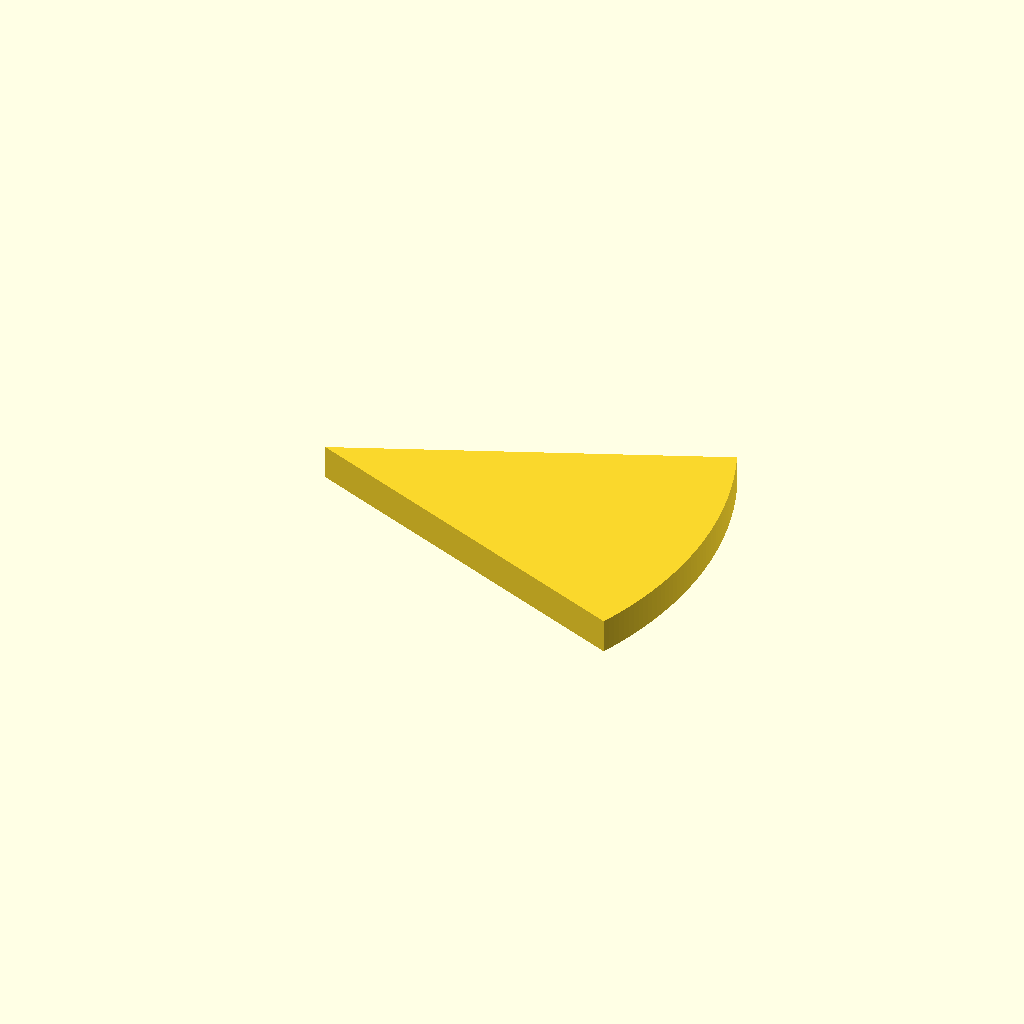
Cell 1 — every parameter at its default value.
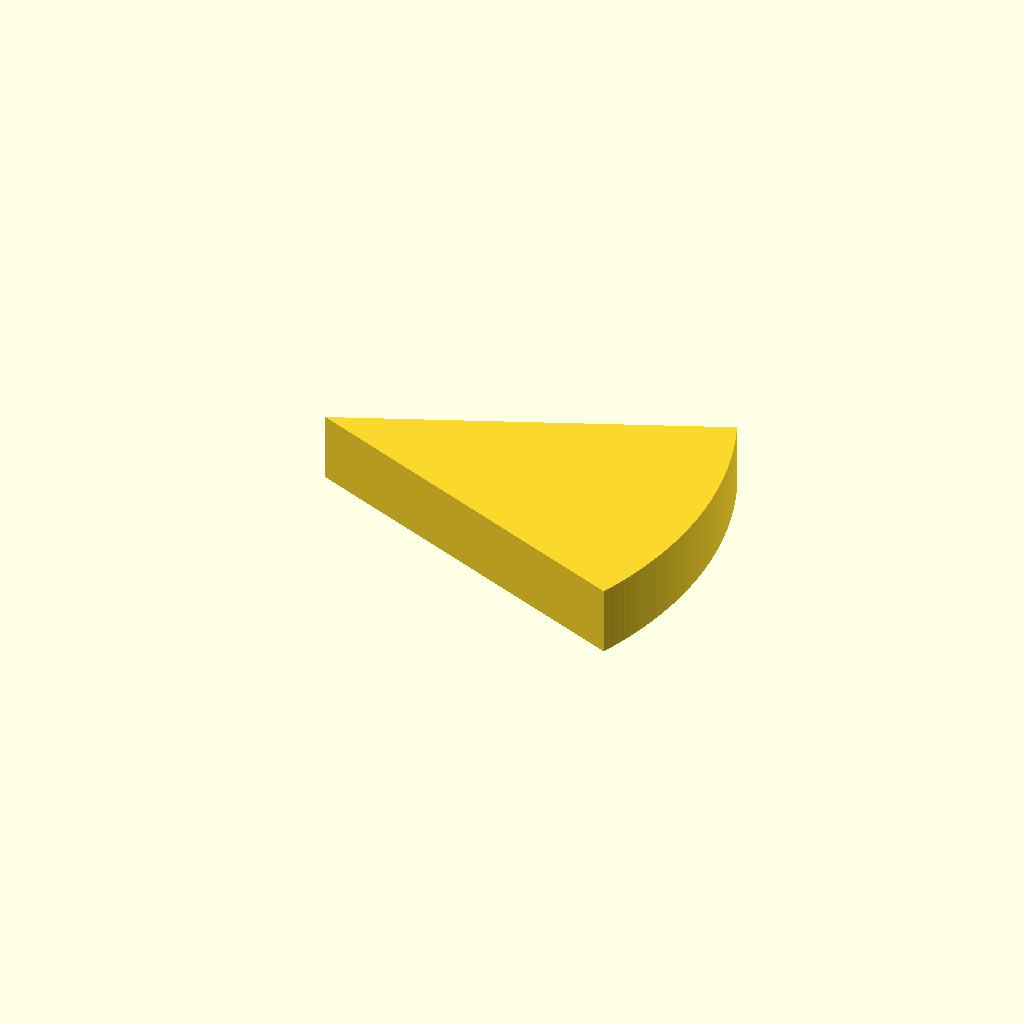
Cell 2 — plate_t set to 16, the other parameters unchanged.
One fixed orthographic camera (rotation 55°, 0°, 25°; colour scheme Cornfield) for every cell.
The OpenSCAD source (optional_data/data/sketch2/arcprofiles/part_0136.scad):
$fn = 32;

// ----------------------------------------------------------------------
// Arc profile plate: sector, 47 points
// ----------------------------------------------------------------------

// --- parameters (mm) ---
sector_angle = 45;        // sector angle, degrees
sector_r = 90;            // outer radius
arc_step = 1;             // sampling step of the arc, degrees
plate_t = 8;              // plate thickness, Z

bbox_x = 2 * sector_r * sin(sector_angle / 2);  // chord of the sector
bbox_y = sector_r;  // depth of the sector (apex to arc)

profile = [[83.149, 0], [83.738, 1.457], [84.3, 2.923], [84.838, 4.399], [85.349, 5.885], [85.835, 7.378], [86.294, 8.881], [86.727, 10.391], [87.133, 11.908], [87.513, 13.432], [87.867, 14.962], [88.193, 16.499], [88.493, 18.041], [88.766, 19.588], [89.011, 21.139], [89.23, 22.695], [89.421, 24.254], [89.586, 25.816], [89.723, 27.381], [89.832, 28.948], [89.914, 30.516], [89.969, 32.086], [89.997, 33.657], [89.997, 35.227], [89.969, 36.798], [89.914, 38.368], [89.832, 39.936], [89.723, 41.503], [89.586, 43.068], [89.421, 44.63], [89.23, 46.189], [89.011, 47.745], [88.766, 49.296], [88.493, 50.843], [88.193, 52.385], [87.867, 53.922], [87.513, 55.452], [87.133, 56.976], [86.727, 58.493], [86.294, 60.003], [85.835, 61.506], [85.349, 62.999], [84.838, 64.485], [84.3, 65.961], [83.738, 67.427], [83.149, 68.884], [0, 34.442]];  // primary outline, 47 points, counter clockwise

// --- the one profile operation ---
linear_extrude(height = plate_t) polygon(points = profile);
Customizer parameters (derived from the source; name, type, default, range or options):
sector_angle: number, default 45
sector_r: number, default 90
arc_step: number, default 1
plate_t: number, default 8
